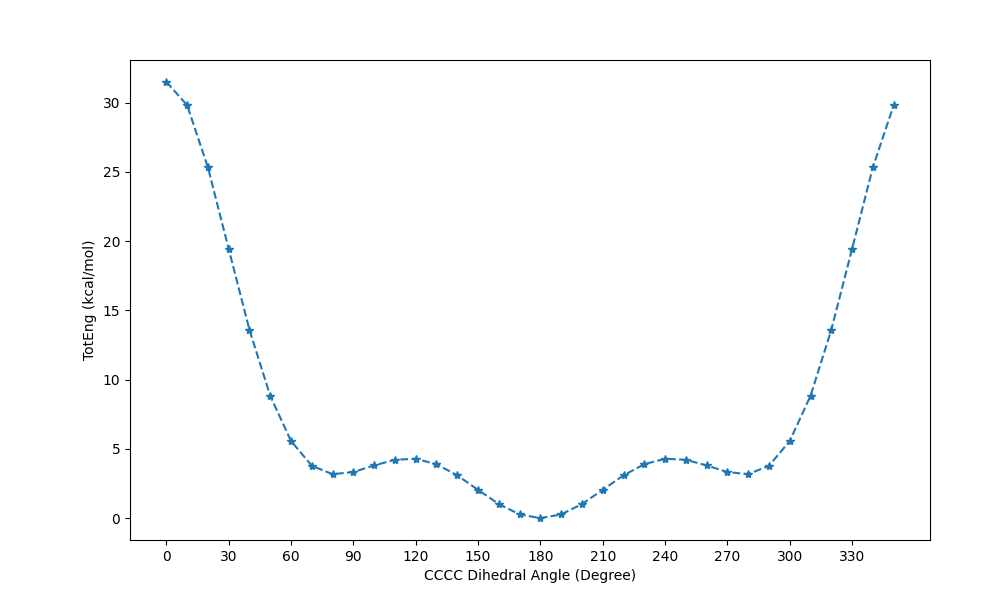

Data behind this chart, as committed beside it:
substruct, TotEng (kcal/mol), St Dev of TotEng (kcal/mol)
CCCC:0.0, 31.51, 
CCCC:10.0, 29.82, 
CCCC:100.0, 3.811, 
CCCC:110.0, 4.221, 
CCCC:120.0, 4.292, 
CCCC:130.0, 3.902, 
CCCC:140.0, 3.095, 
CCCC:150.0, 2.049, 
CCCC:160.0, 1.022, 
CCCC:170.0, 0.2761, 
CCCC:180.0, 0.003933, 
CCCC:190.0, 0.2763, 
CCCC:20.0, 25.33, 
CCCC:200.0, 1.023, 
CCCC:210.0, 2.05, 
CCCC:220.0, 3.095, 
CCCC:230.0, 3.902, 
CCCC:240.0, 4.292, 
CCCC:250.0, 4.221, 
CCCC:260.0, 3.811, 
CCCC:270.0, 3.334, 
CCCC:280.0, 3.179, 
CCCC:290.0, 3.787, 
CCCC:30.0, 19.44, 
CCCC:300.0, 5.572, 
CCCC:310.0, 8.836, 
CCCC:320.0, 13.6, 
CCCC:330.0, 19.44, 
CCCC:340.0, 25.33, 
CCCC:350.0, 29.81, 
CCCC:40.0, 13.6, 
CCCC:50.0, 8.834, 
CCCC:60.0, 5.574, 
CCCC:70.0, 3.787, 
CCCC:80.0, 3.179, 
CCCC:90.0, 3.335, 
